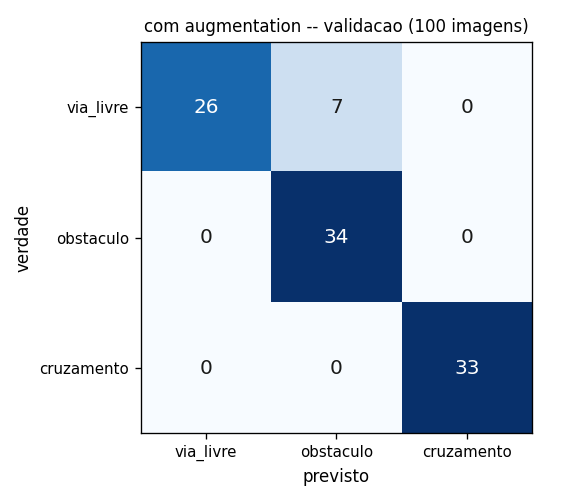

Values plotted in this chart, from the file beside it:
verdade\previsto, via_livre, obstaculo, cruzamento
via_livre, 26, 7, 0
obstaculo, 0, 34, 0
cruzamento, 0, 0, 33
